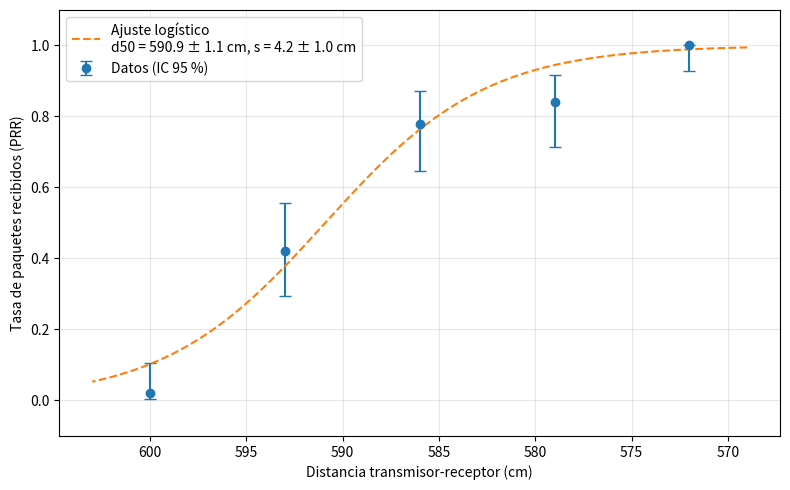

Python code for this plot:
import numpy as np
import matplotlib.pyplot as plt
from scipy.optimize import curve_fit

# --- Datos ---
posicion_cm = np.array([0, 7, 14, 21, 28])   
recibidos = np.array([1, 21, 39, 42, 50])
ESPERADOS = 50
DIST_TX_CM = 600                             

distancia_cm = DIST_TX_CM - posicion_cm

prr = recibidos / ESPERADOS

# --- Intervalo de confianza de Wilson (95 %) para una proporción ---
def wilson(k, n, z=1.96):
    p = k / n
    denom = 1 + z**2 / n
    centro = (p + z**2 / (2 * n)) / denom
    mitad = z * np.sqrt(p * (1 - p) / n + z**2 / (4 * n**2)) / denom
    return centro - mitad, centro + mitad

lo, hi = wilson(recibidos, ESPERADOS)
yerr = np.array([prr - lo, hi - prr])

# --- Ajuste logístico (decreciente con la distancia) ---
def logistica(d, d50, s):
    return 1 / (1 + np.exp((d - d50) / s))

popt, pcov = curve_fit(logistica, distancia_cm, prr, p0=[586, 5], maxfev=10000)
d50, s = popt
err = np.sqrt(np.diag(pcov))

# --- Gráfico ---
x = np.linspace(distancia_cm.min() - 3, distancia_cm.max() + 3, 300)

fig, ax = plt.subplots(figsize=(8, 5))
ax.errorbar(distancia_cm, prr, yerr=yerr, fmt="o", capsize=4, label="Datos (IC 95 %)")
ax.plot(x, logistica(x, *popt), "--",
        label=f"Ajuste logístico\nd50 = {d50:.1f} ± {err[0]:.1f} cm, s = {s:.1f} ± {err[1]:.1f} cm")
ax.set_xlabel("Distancia transmisor-receptor (cm)")
ax.set_ylabel("Tasa de paquetes recibidos (PRR)")
ax.set_ylim(-0.1, 1.1)
ax.invert_xaxis()           # quita esta línea si prefieres distancia creciente hacia la derecha
ax.grid(True, alpha=0.3)
ax.legend()
plt.tight_layout()
plt.savefig("prr_vs_distancia.png", dpi=200)
plt.show()
